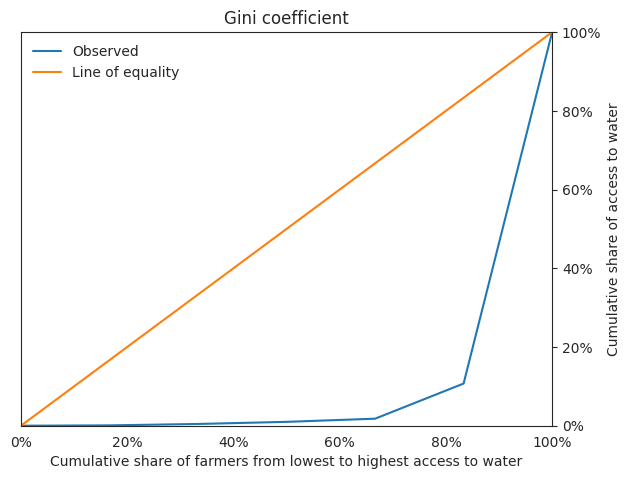

This chart was generated by the following Python code:
import numpy as np
import matplotlib.pyplot as plt
import matplotlib.ticker as mtick
import seaborn as sns

# ensure your arr is sorted from lowest to highest values first!
arr = np.array([1000, 1,4,6,9,100])

class Gini:
    def __init__(self, arr):
        self.arr = np.sort(arr)

    def __repr__(self):
        count = self.arr.size
        coefficient = 2 / count
        indexes = np.arange(1, count + 1)
        weighted_sum = (indexes * self.arr).sum()
        total = self.arr.sum()
        constant = (count + 1) / count
        return str(coefficient * weighted_sum / total - constant)

    def lorenz(self):
        # this divides the prefix sum by the total sum
        # this ensures all the values are between 0 and 1.0
        scaled_prefix_sum = self.arr.cumsum() / self.arr.sum()
        # this prepends the 0 value (because 0% of all people have 0% of all wealth)
        return np.insert(scaled_prefix_sum, 0, 0)

g = Gini(arr)
lorenz_curve = g.lorenz()

sns.set_style("white")

fig, ax = plt.subplots(1, 1)
plt.subplots_adjust(left=0.05, right=0.88, top=0.93)
# we need the X values to be between 0.0 to 1.0
ax.plot(np.linspace(0.0, 100.0, lorenz_curve.size), lorenz_curve * 100, label="Observed")
# plot the straight line perfect equality curve
ax.plot([0,100], [0,100], label="Line of equality")
ax.set_xlim(0, 100)
ax.set_ylim(0, 100)
ax.set_ylabel("Cumulative share of access to water")
ax.set_xlabel("Cumulative share of farmers from lowest to highest access to water")
ax.yaxis.tick_right()
ax.yaxis.set_label_position("right")
ax.yaxis.set_major_formatter(mtick.PercentFormatter())
ax.xaxis.set_major_formatter(mtick.PercentFormatter())
ax.set_title("Gini coefficient")
ax.legend(frameon=False)

plt.show()